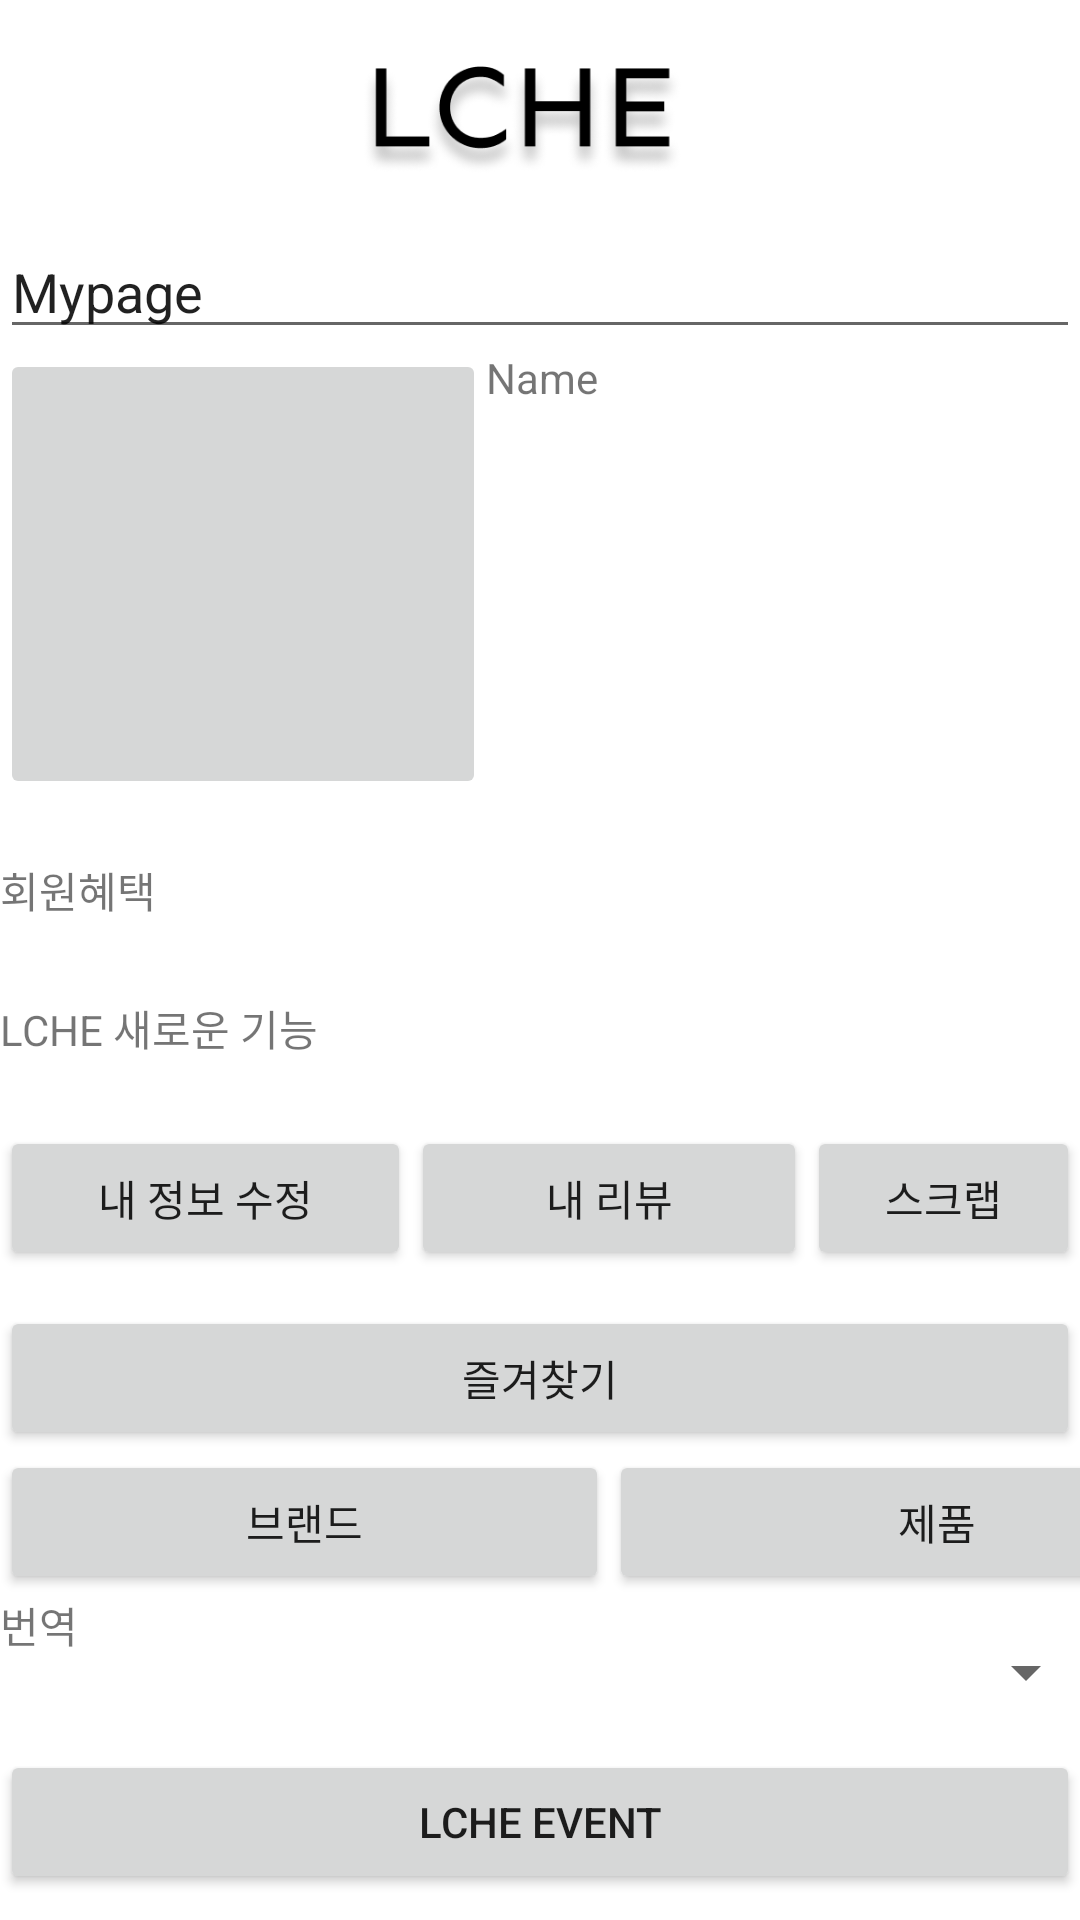

Layout XML and referenced resources for this Android screen:
<!-- AndroidManifest.xml: application theme Theme.LCHEeditSource -->
<!-- res/layout/mypage.xml -->
<?xml version="1.0" encoding="utf-8"?>
<LinearLayout xmlns:android="http://schemas.android.com/apk/res/android"
    xmlns:app="http://schemas.android.com/apk/res-auto"
    xmlns:tools="http://schemas.android.com/tools"
    android:layout_width="match_parent"
    android:layout_height="match_parent"
    android:background="@color/white"
    android:orientation="vertical"
    tools:context=".MainActivity">


    <LinearLayout
        android:layout_width="match_parent"
        android:layout_height="75dp"
        android:orientation="horizontal">

        <ImageButton
            android:id="@+id/back4"
            android:layout_width="46dp"
            android:layout_height="match_parent"
            android:layout_weight="1"
            android:background="@color/white"
            app:srcCompat="@drawable/back2" />

        <ImageView
            android:id="@+id/loginLogo6"
            android:layout_width="360dp"
            android:layout_height="match_parent"
            android:layout_marginEnd="20dp"
            android:layout_weight="1"
            android:rotationX="0"
            android:scaleType="centerInside"
            app:layout_constraintEnd_toEndOf="parent"
            app:layout_constraintStart_toEndOf="@+id/btn_settingBack"
            app:layout_constraintTop_toTopOf="parent"
            app:srcCompat="@drawable/logo" />
    </LinearLayout>

    <EditText
        android:id="@+id/mypage"
        android:layout_width="match_parent"
        android:layout_height="wrap_content"
        android:ems="10"
        android:inputType="textPersonName"
        android:text="Mypage" />

    <LinearLayout
        android:layout_width="match_parent"
        android:layout_height="259dp"
        android:layout_weight="0"
        android:orientation="vertical">


        <LinearLayout
            android:layout_width="wrap_content"
            android:layout_height="170dp"
            android:layout_weight="0"
            android:orientation="horizontal">

            <ImageButton
                android:id="@+id/image1"
                android:layout_width="162dp"
                android:layout_height="150dp"
                android:scaleType="fitXY"
                app:srcCompat="@drawable/account"
                tools:layout_editor_absoluteX="53dp"
                tools:layout_editor_absoluteY="167dp" />


            <TextView
                android:id="@+id/textView16"
                android:layout_width="156dp"
                android:layout_height="wrap_content"
                android:layout_weight="0"
                android:text="Name" />

        </LinearLayout>

        <TextView
            android:id="@+id/textView17"
            android:layout_width="156dp"
            android:layout_height="46dp"
            android:layout_weight="0"
            android:text="회원혜택" />


        <TextView
            android:id="@+id/textView18"
            android:layout_width="156dp"
            android:layout_height="64dp"
            android:layout_weight="0"
            android:text="LCHE 새로운 기능" />

    </LinearLayout>



    <LinearLayout
        android:layout_width="match_parent"
        android:layout_height="60dp"
        android:orientation="horizontal">


        <Button
            android:id="@+id/information"
            android:layout_width="137dp"
            android:layout_height="wrap_content"
            android:text="내 정보 수정" />

        <Button
            android:id="@+id/review"
            android:layout_width="132dp"
            android:layout_height="wrap_content"
            android:text="내 리뷰" />

        <Button
            android:id="@+id/scrap"
            android:layout_width="wrap_content"
            android:layout_height="wrap_content"
            android:layout_weight="1"
            android:text="스크랩" />


    </LinearLayout>

    <Button
        android:id="@+id/star"
        android:layout_width="match_parent"
        android:layout_height="wrap_content"
        android:text="즐겨찾기" />

    <LinearLayout
        android:layout_width="wrap_content"
        android:layout_height="wrap_content"
        android:orientation="horizontal">


        <Button
            android:id="@+id/brand"
            android:layout_width="203dp"
            android:layout_height="wrap_content"
            android:text="브랜드" />

        <Button
            android:id="@+id/product"
            android:layout_width="219dp"
            android:layout_height="wrap_content"
            android:text="제품" />

    </LinearLayout>

    <LinearLayout
        android:layout_width="366dp"
        android:layout_height="wrap_content"
        android:orientation="horizontal">

        <TextView
            android:id="@+id/trans"
            android:layout_width="323dp"
            android:layout_height="52dp"
            android:text="번역">

        </TextView>


        <Spinner
            android:id="@+id/translation"
            android:layout_width="96dp"
            android:layout_height="match_parent"
            android:layout_weight="1" />

    </LinearLayout>


    <Button
        android:id="@+id/event"
        android:layout_width="match_parent"
        android:layout_height="wrap_content"
        android:text="LCHE EVENT" />



    <LinearLayout
        android:layout_width="wrap_content"
        android:layout_height="wrap_content"
        android:orientation="horizontal">

        <Button
            android:id="@+id/event2"
            android:layout_width="204dp"
            android:layout_height="wrap_content"
            android:text="이벤트 신청내역" />

        <Button
            android:id="@+id/event3"
            android:layout_width="210dp"
            android:layout_height="wrap_content"
            android:text="굿즈이벤트" />

    </LinearLayout>


</LinearLayout>
<!-- resources referenced by this layout -->
<resources>
  <color name="white">#FFFFFFFF</color>
  <!-- drawable logo: png bitmap (drawable, 22522 bytes) -->
  <style name="Theme.LCHEeditSource" parent="Theme.AppCompat.Light">
          
          <item name="colorPrimary">@color/purple_500</item>
          <item name="colorPrimaryVariant">@color/purple_700</item>
          <item name="colorOnPrimary">@color/white</item>
          
          <item name="colorSecondary">@color/teal_200</item>
          <item name="colorSecondaryVariant">@color/teal_700</item>
          <item name="colorOnSecondary">@color/black</item>
          
          <item name="android:statusBarColor" tools:targetApi="l">?attr/colorPrimaryVariant</item>
          
  
          
          <item name="windowActionBar">false</item>
          <item name="windowNoTitle">true</item>
  
      </style>
  <color name="purple_500">#FF6200EE</color>
  <color name="purple_700">#FF3700B3</color>
  <color name="teal_200">#FF03DAC5</color>
  <color name="teal_700">#FF018786</color>
  <color name="black">#FF000000</color>
</resources>
